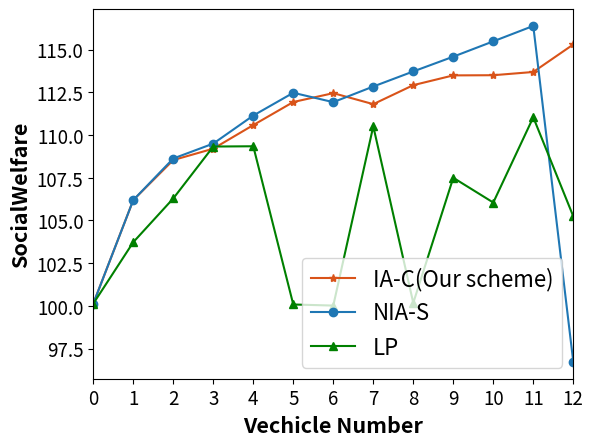

The script that saved this image:
import matplotlib.pyplot as plt
import numpy as np

# 四组数据
np.set_printoptions(precision=16)
socialWelfare = [[100.12796887802119, 106.19076668010068, 108.53256967558933, 109.1990348436584, 110.57933143826808,
                  111.92889329377228, 112.44745879798933, 111.80379317505611, 112.91576987801949, 113.48704372270964,
                  113.49689457861072, 113.68633508671272, 115.29664418564332],
                 [100.12796887802119, 106.19074056307332, 108.62293932900043, 109.49602946390058, 111.13651417199685,
                  112.46930597436842, 111.92044186675678, 112.83575817319243, 113.71838522341044, 114.5827439153567,
                  115.47927833727186, 116.38177135448406, 96.71941265932986],
                 [100.12796887802119, 103.72668668152207, 106.28626133938467, 109.32346354014297, 109.33956978766159,
                  100.08038357277965, 100.016890534361, 110.5087294225272, 100.1743315044348, 107.49552827799562,
                  106.04595464692619, 111.03448936778115, 105.2394387630879]]

# 绘制折线图
plt.plot(range(len(socialWelfare[0])), socialWelfare[0], label='IA-C(Our scheme)', marker='*', color='#d95319')
plt.plot(range(len(socialWelfare[1])), socialWelfare[1], label='NIA-S', marker='o')
plt.plot(range(len(socialWelfare[2])), socialWelfare[2], label='LP', marker='^', color='green')
# 添加图例
plt.legend()
plt.xlim(0, 12)
# 添加标题和轴标签
plt.xlabel('Vechicle Number', fontweight='bold', fontsize=15.5)
plt.ylabel('SocialWelfare', fontweight='bold', fontsize=15.5)
plt.xticks(range(len(socialWelfare[0])), range(0, 13), fontsize=13.5)  # 修改x轴刻度字体大小
plt.yticks(fontsize=13.5)  # 修改y轴刻度字体大小
# 添加图例并设置字体大小
plt.legend(fontsize='16')
# 显示图形
plt.subplots_adjust(left=0.15)
plt.show()
